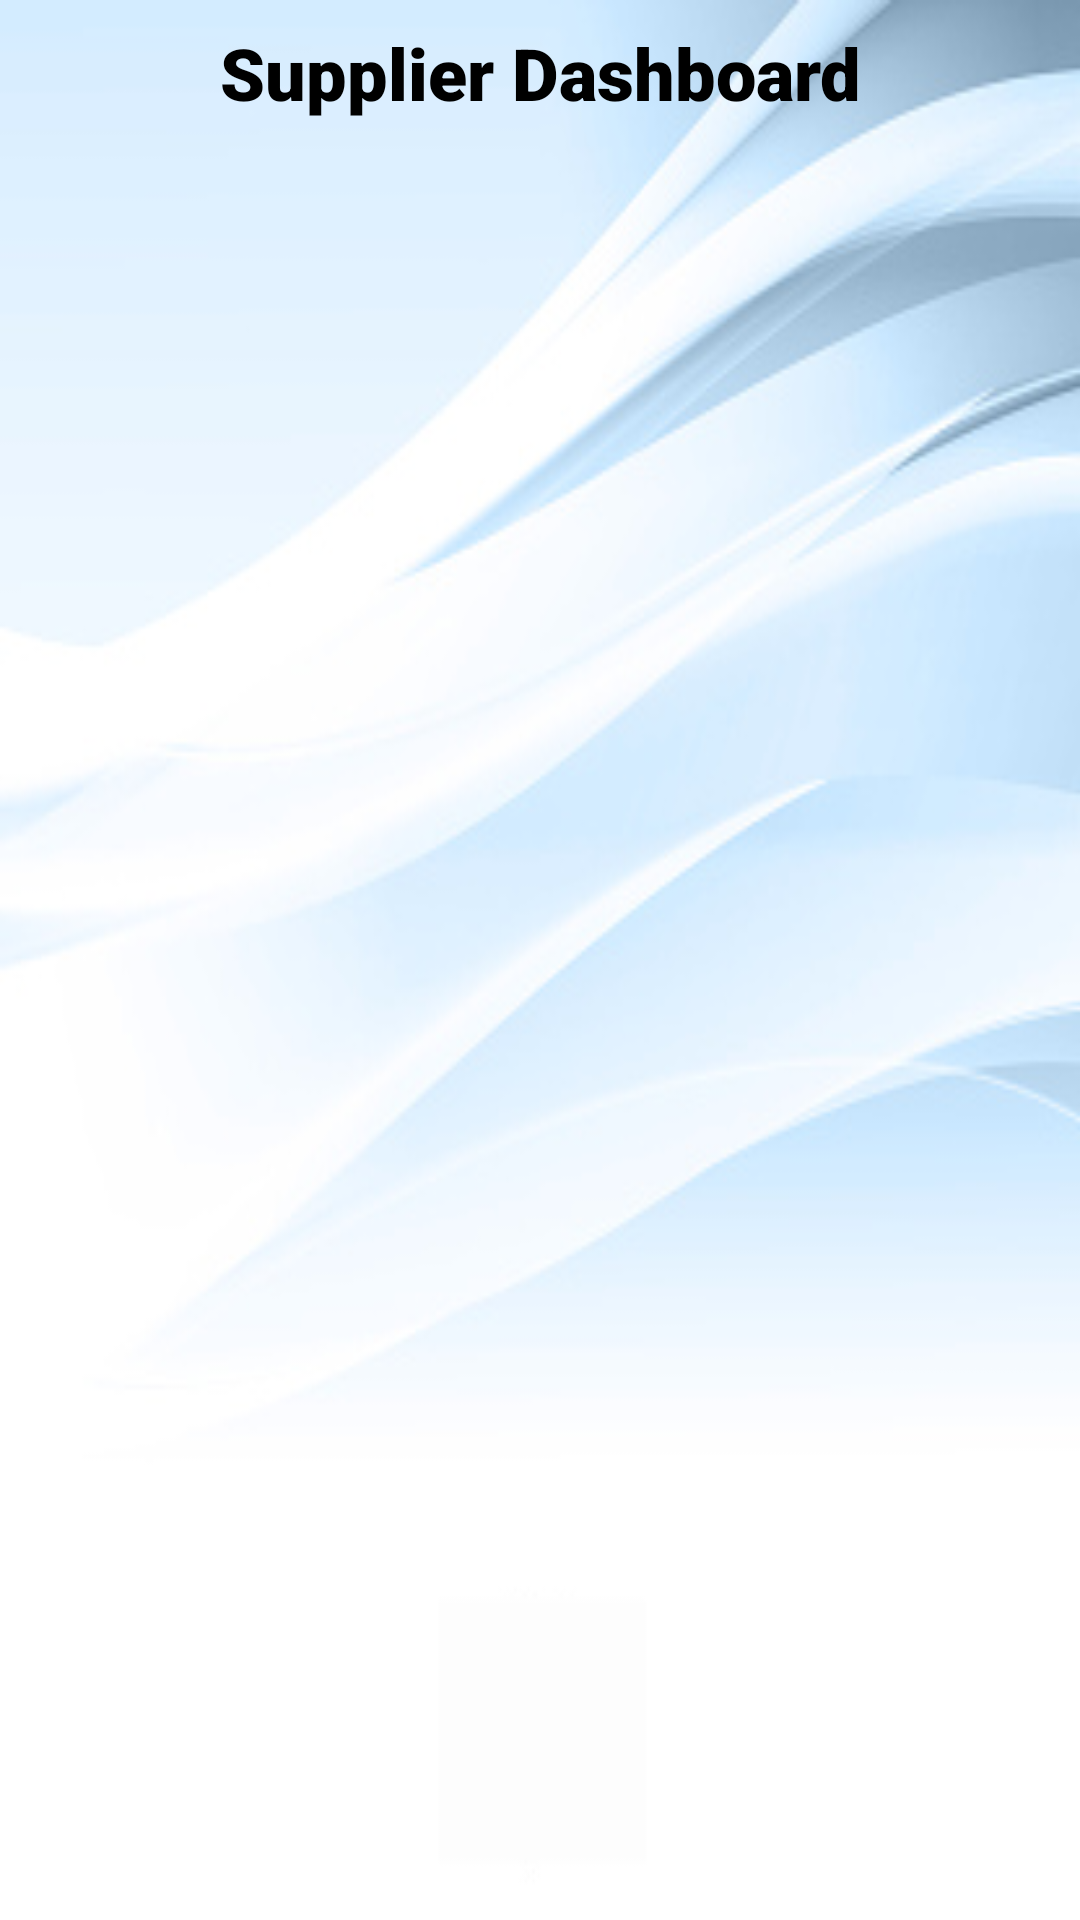

Produce the Android XML layout that renders to this screen, including the resource entries it uses.
<!-- AndroidManifest.xml: application theme Theme.JobSpot -->
<!-- res/layout/activity_supplier_dashboard.xml -->
<?xml version="1.0" encoding="utf-8"?>
<androidx.constraintlayout.widget.ConstraintLayout xmlns:android="http://schemas.android.com/apk/res/android"
    xmlns:app="http://schemas.android.com/apk/res-auto"
    xmlns:tools="http://schemas.android.com/tools"
    android:layout_width="match_parent"
    android:layout_height="match_parent"
    android:background="@drawable/back"
    tools:context=".supplier_dashboard">

    <TextView
        android:id="@+id/textView2"
        android:layout_width="333dp"
        android:layout_height="60dp"
        android:layout_marginStart="35dp"
        android:layout_marginTop="8dp"
        android:layout_marginEnd="35dp"
        android:fontFamily="sans-serif-black"
        android:text="@string/supplier_dashboard_heading"
        android:textAlignment="center"
        android:textColor="@color/black"
        android:textSize="24sp"
        app:layout_constraintEnd_toEndOf="parent"
        app:layout_constraintStart_toStartOf="parent"
        app:layout_constraintTop_toTopOf="parent" />

    <androidx.recyclerview.widget.RecyclerView
        android:id="@+id/supplierList"
        android:layout_width="match_parent"
        android:layout_height="match_parent"
        android:layout_marginStart="1dp"
        android:layout_marginTop="28dp"
        android:layout_marginEnd="1dp"
        app:layout_constraintBottom_toBottomOf="parent"
        app:layout_constraintEnd_toEndOf="parent"
        app:layout_constraintHorizontal_bias="0.0"
        app:layout_constraintStart_toStartOf="parent"
        app:layout_constraintTop_toBottomOf="@+id/textView2"
        app:layout_constraintVertical_bias="0.304"
        tools:listitem="@layout/single_supplierview" />

</androidx.constraintlayout.widget.ConstraintLayout>
<!-- res/layout/single_supplierview.xml (included above) -->
<?xml version="1.0" encoding="utf-8"?>
<androidx.cardview.widget.CardView xmlns:android="http://schemas.android.com/apk/res/android"
    android:layout_width="match_parent"
    android:layout_height="wrap_content"
    xmlns:app="http://schemas.android.com/apk/res-auto"
    app:cardElevation="8dp"
    app:cardCornerRadius="8dp"
    android:layout_margin="16dp">

    <LinearLayout
        android:layout_width="wrap_content"
        android:layout_height="wrap_content"
        android:layout_marginStart="16dp"
        android:layout_marginVertical="6dp"
        android:orientation="vertical">

        <LinearLayout
            android:layout_width="wrap_content"
            android:layout_height="wrap_content"
            android:layout_gravity="center_vertical"
            android:orientation="horizontal">

            <TextView
                android:layout_width="wrap_content"
                android:layout_height="wrap_content"
                android:text="Supplier Name : "
                android:textColor="@color/black"
                android:textSize="20sp"
                android:textStyle="bold"/>

            <TextView
                android:id="@+id/tvsupplierName"
                android:layout_width="wrap_content"
                android:layout_height="wrap_content"
                android:layout_marginStart="8dp"
                android:text=""
                android:textColor="@color/black"
                android:textSize="15sp"/>


        </LinearLayout>

        <LinearLayout
            android:layout_width="wrap_content"
            android:layout_height="wrap_content"
            android:layout_gravity="center_vertical"
            android:orientation="horizontal">

            <TextView
                android:layout_width="wrap_content"
                android:layout_height="wrap_content"
                android:text="Job Title : "
                android:textColor="@color/black"
                android:textSize="20sp"
                android:textStyle="bold"/>

            <TextView
                android:id="@+id/tvsupplierEmail"
                android:layout_width="wrap_content"
                android:layout_height="wrap_content"
                android:layout_marginStart="8dp"
                android:text=""
                android:textColor="@color/black"
                android:textSize="15sp"/>

        </LinearLayout>

        <LinearLayout
            android:layout_width="wrap_content"
            android:layout_height="wrap_content"
            android:layout_gravity="center_vertical"
            android:orientation="horizontal">

            <TextView
                android:layout_width="wrap_content"
                android:layout_height="wrap_content"
                android:text="Salary : "
                android:textColor="@color/black"
                android:textSize="20sp"
                android:textStyle="bold"/>

            <TextView
                android:id="@+id/tvsupplierContact"
                android:layout_width="wrap_content"
                android:layout_height="wrap_content"
                android:layout_marginStart="8dp"
                android:text=""
                android:textColor="@color/black"
                android:textSize="15sp"/>

        </LinearLayout>


    </LinearLayout>

</androidx.cardview.widget.CardView>
<!-- resources referenced by this layout -->
<resources>
  <color name="black">#FF000000</color>
  <!-- drawable back: png bitmap (drawable, 76417 bytes) -->
  <string name="supplier_dashboard_heading">Supplier Dashboard</string>
  <style name="Theme.JobSpot" parent="Theme.AppCompat.DayNight.NoActionBar">
          
          <item name="colorPrimary">@color/purple_500</item>
          <item name="colorPrimaryVariant">@color/purple_700</item>
          <item name="colorOnPrimary">@color/white</item>
          
          <item name="colorSecondary">@color/teal_200</item>
          <item name="colorSecondaryVariant">@color/teal_700</item>
          <item name="colorOnSecondary">@color/black</item>
          
          <item name="android:statusBarColor">?attr/colorPrimaryVariant</item>
          
      </style>
  <color name="purple_500">#FF6200EE</color>
  <color name="purple_700">#FF3700B3</color>
  <color name="white">#FFFFFFFF</color>
  <color name="teal_200">#FF03DAC5</color>
  <color name="teal_700">#FF018786</color>
</resources>
